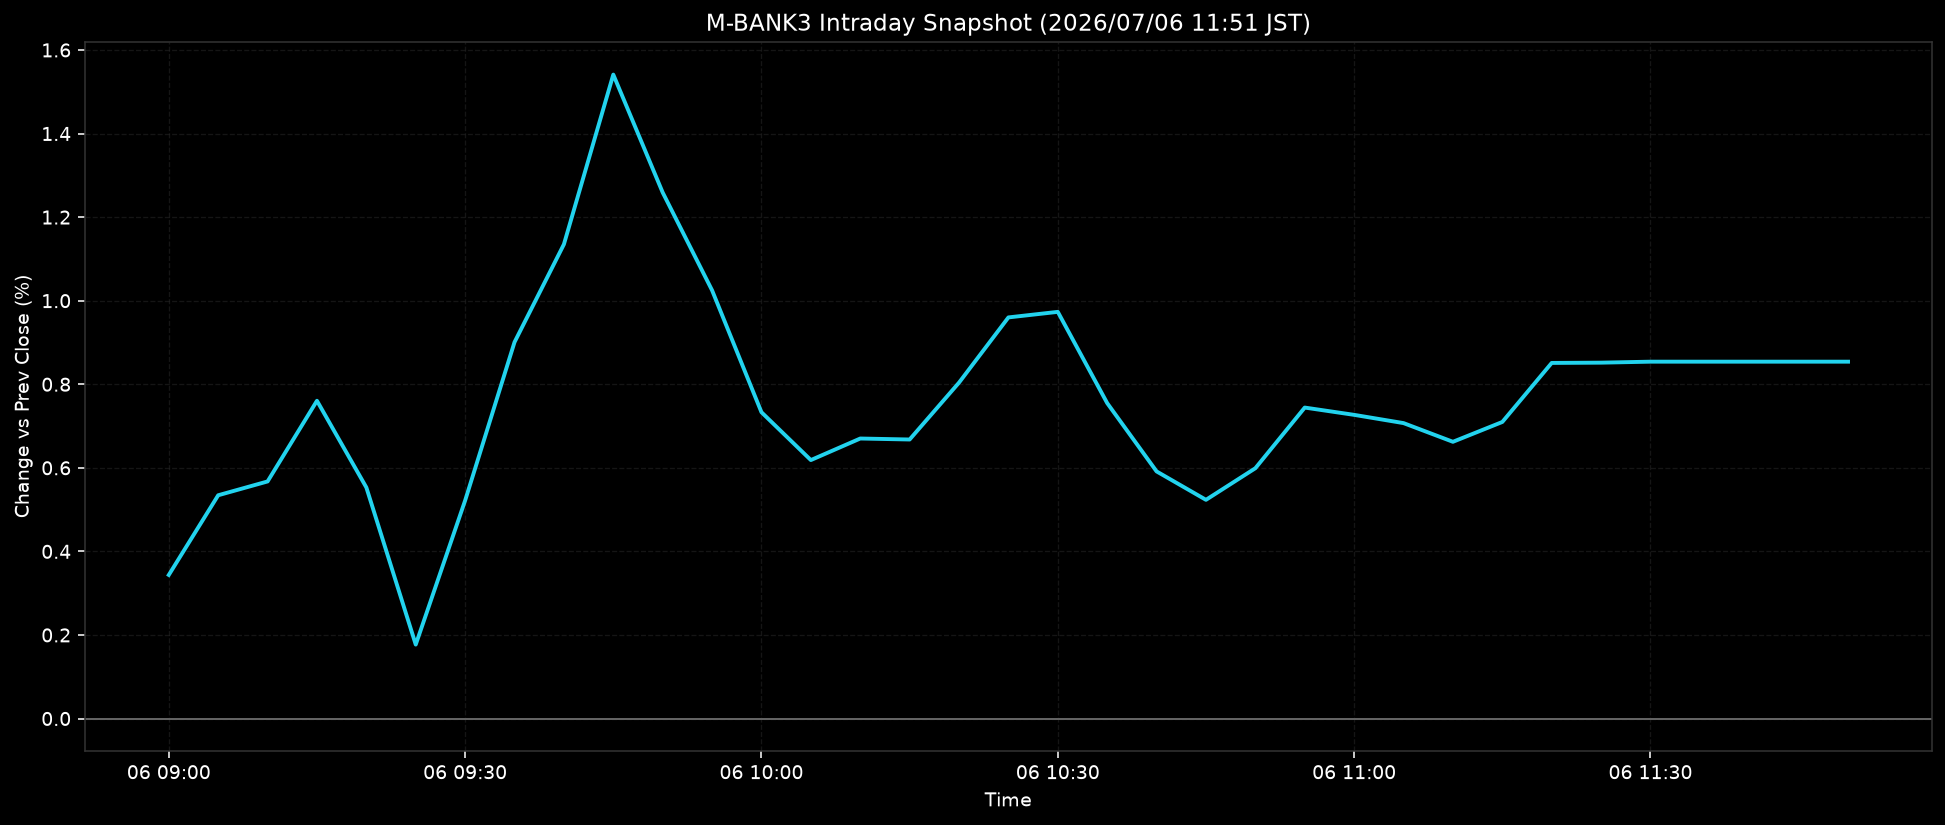

The table this chart was drawn from, first rows:
ts, pct
2026-07-06T09:00:00+0900, 0.3436
2026-07-06T09:05:00+0900, 0.5343
2026-07-06T09:10:00+0900, 0.5674
2026-07-06T09:15:00+0900, 0.7605
2026-07-06T09:20:00+0900, 0.553
2026-07-06T09:25:00+0900, 0.177
2026-07-06T09:30:00+0900, 0.5218
2026-07-06T09:35:00+0900, 0.9007
2026-07-06T09:40:00+0900, 1.135
2026-07-06T09:45:00+0900, 1.541
2026-07-06T09:50:00+0900, 1.259
2026-07-06T09:55:00+0900, 1.025
2026-07-06T10:00:00+0900, 0.733
2026-07-06T10:05:00+0900, 0.6185
2026-07-06T10:10:00+0900, 0.6701
2026-07-06T10:15:00+0900, 0.6678
2026-07-06T10:20:00+0900, 0.8039
2026-07-06T10:25:00+0900, 0.96
2026-07-06T10:30:00+0900, 0.9732
2026-07-06T10:35:00+0900, 0.7548
2026-07-06T10:40:00+0900, 0.5914
2026-07-06T10:45:00+0900, 0.5234
2026-07-06T10:50:00+0900, 0.599
2026-07-06T10:55:00+0900, 0.7442
2026-07-06T11:00:00+0900, 0.7268
2026-07-06T11:05:00+0900, 0.707
2026-07-06T11:10:00+0900, 0.6623
2026-07-06T11:15:00+0900, 0.7097
2026-07-06T11:20:00+0900, 0.851
2026-07-06T11:25:00+0900, 0.8517
2026-07-06T11:30:00+0900, 0.854
2026-07-06T11:35:00+0900, 0.854
2026-07-06T11:40:00+0900, 0.854
2026-07-06T11:45:00+0900, 0.854
2026-07-06T11:50:00+0900, 0.854
